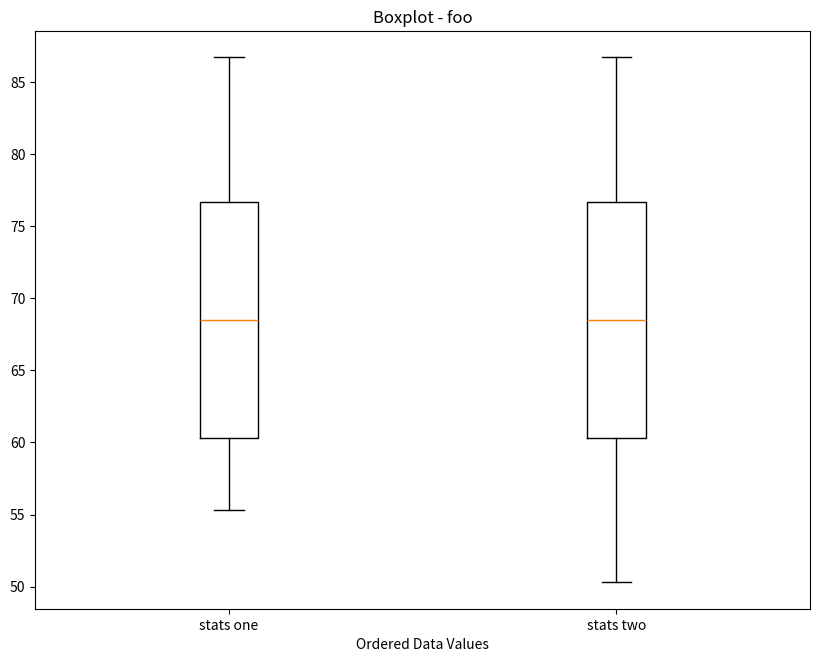

Write Python code to recreate this figure.
#! python3
import matplotlib.pyplot
import matplotlib.ticker
import numpy

dictColors = {0: 'dodgerblue', 1: 'orangered', 2: 'olivedrab', 3: 'goldenrod', 4: 'plum', 5: 'dimgray',
              6: 'skyblue', 7: 'orange', 8: 'yellowgreen', 9: 'gold', 10: 'thistle', 11: 'silver',
              12: 'aliceblue', 13: 'bisque', 14: 'mintcream', 15: 'lemonchiffon', 16: 'lavenderblush', 17: 'whitesmoke',
              18: 'midnightblue', 19: 'darkred', 20: 'darkgreen', 21: 'darkgoldenrod', 22: 'purple', 23: 'black'}

# 50 is boxplot outlier
dataOne = 50, 50, 55, 58, 63, 66, 66, 67, 67, 68, 69, 70, 70, 70, 70, 72, 73, 75, 75, 76, 76, 78, 79, 81

# 52 and 89 are boxplot outliers
dataTwo = 52, 57, 57, 58, 63, 66, 66, 67, 67, 68, 69, 70, 70, 70, 70, 72, 73, 75, 75, 76, 76, 78, 79, 89

testdata = 7.3, 8.2, 8.8, 8.9, 9.1, 9.2, 9.3, 9.5, 9.5, 9.7, 9.7, 9.9, 10.0, 10.3, 10.5, 10.8, 10.9, 11.2, 11.4, 12.0

"""
# Boxplots +   |-----|  |  |-----|  +
#          ^   ^  ^  ^  ^  ^  ^  ^  ^ Interquartile Range (IQR) = range of Q3 - Q1.
# Outlier --   |  |  |  |  |  |  |  | Points < Q1 - 1.5 * IQR.
# Minimum -----   |  |  |  |  |  |  | First data set point above Q1 - 1.5 * IQR.
# Whisker --------   |  |  |  |  |  |
# Q1 --------------  |  |  |  |  |  | 25th Quartile.
# Median -------------  |  |  |  |  | Q2/50th Quartile.
# Q3 ----------------------   |  |  | 75th Quartile.
# Whisker ------------------  |  |  |
# Maximum -----------------------   | First data set point below Q3 + 1.5 * IQR
# Outlier --------------------------  Point > Q3 + 1.5 * IQR
# Lets do the math for the data given:
dataQ1, dataQ2, dataQ3 = numpy.percentile(dataOne, [25, 50, 75])
IQR = dataQ3 - dataQ1
dataMin = dataQ1 - (1.5 * IQR)
dataMax = dataQ3 + (1.5 * IQR)
print(dataMin, dataQ1, dataQ2, dataQ3, dataMax, IQR)
dataQ1, dataQ2, dataQ3 = numpy.percentile(dataTwo, [25, 50, 75])
IQR = dataQ3 - dataQ1
dataMin = dataQ1 - (1.5 * IQR)
dataMax = dataQ3 + (1.5 * IQR)
print(dataMin, dataQ1, dataQ2, dataQ3, dataMax, IQR)
Wikipedia sets it to the minimum dataset value above
Minimum (Q1 - 1.5 * IQR) and maximum to the dataset value below Maximum (Q3 + 1.5 * IQR).

Relationship in Normal Distributions
If your dataset is normally distributed (bell-shaped), you can estimate quartiles using 
the mean (μ) and standard deviation (σ):
• First Quartile (Q₁): μ - 0.675σ (the 25th percentile)
• Third Quartile (Q₃): μ + 0.675σ (the 75th percentile)
• Interquartile Range (IQR): Q₃ - Q₁ ≈ 1.35σ

"""
graphfigure, axisleft = matplotlib.pyplot.subplots(figsize=(10, 7.5))

# axisleft.boxplot(
#     x=[dataOne, testdata],
#     tick_labels=['Dataset 1', 'Dataset 2'],
#     orientation='vertical',
#     notch=True
# )

print(numpy.average(dataOne))
print(numpy.std(dataOne))
# 1. Define your custom boxplot statistics in a dictionary
# You can manually change 'q1' to whatever value you need
stats_one = [{
    'label': 'stats one',
    'med': numpy.average(dataOne),
    'q1': numpy.average(dataOne) - numpy.std(dataOne),
    'q3': numpy.average(dataOne) + numpy.std(dataOne),
    'whislo': numpy.average(dataOne) - numpy.std(dataOne) - 5,
    'whishi': numpy.average(dataOne) + numpy.std(dataOne) + 10,
    'fliers': []
}]

stats_two = [{
    'label': 'stats two',
    'med': numpy.average(dataOne),
    'q1': numpy.average(dataOne) - numpy.std(dataOne),
    'q3': numpy.average(dataOne) + numpy.std(dataOne),
    'whislo': numpy.average(dataOne) - numpy.std(dataOne) - 10,
    'whishi': numpy.average(dataOne) + numpy.std(dataOne) + 10,
    'fliers': []
}]

all_stats = stats_one + stats_two
positons = [1, 2]

axisleft.bxp(all_stats, positons)

text = " - foo"
axisleft.set_title('Boxplot{}'.format(text))
axisleft.set_xlabel('Ordered Data Values')

matplotlib.pyplot.show()
